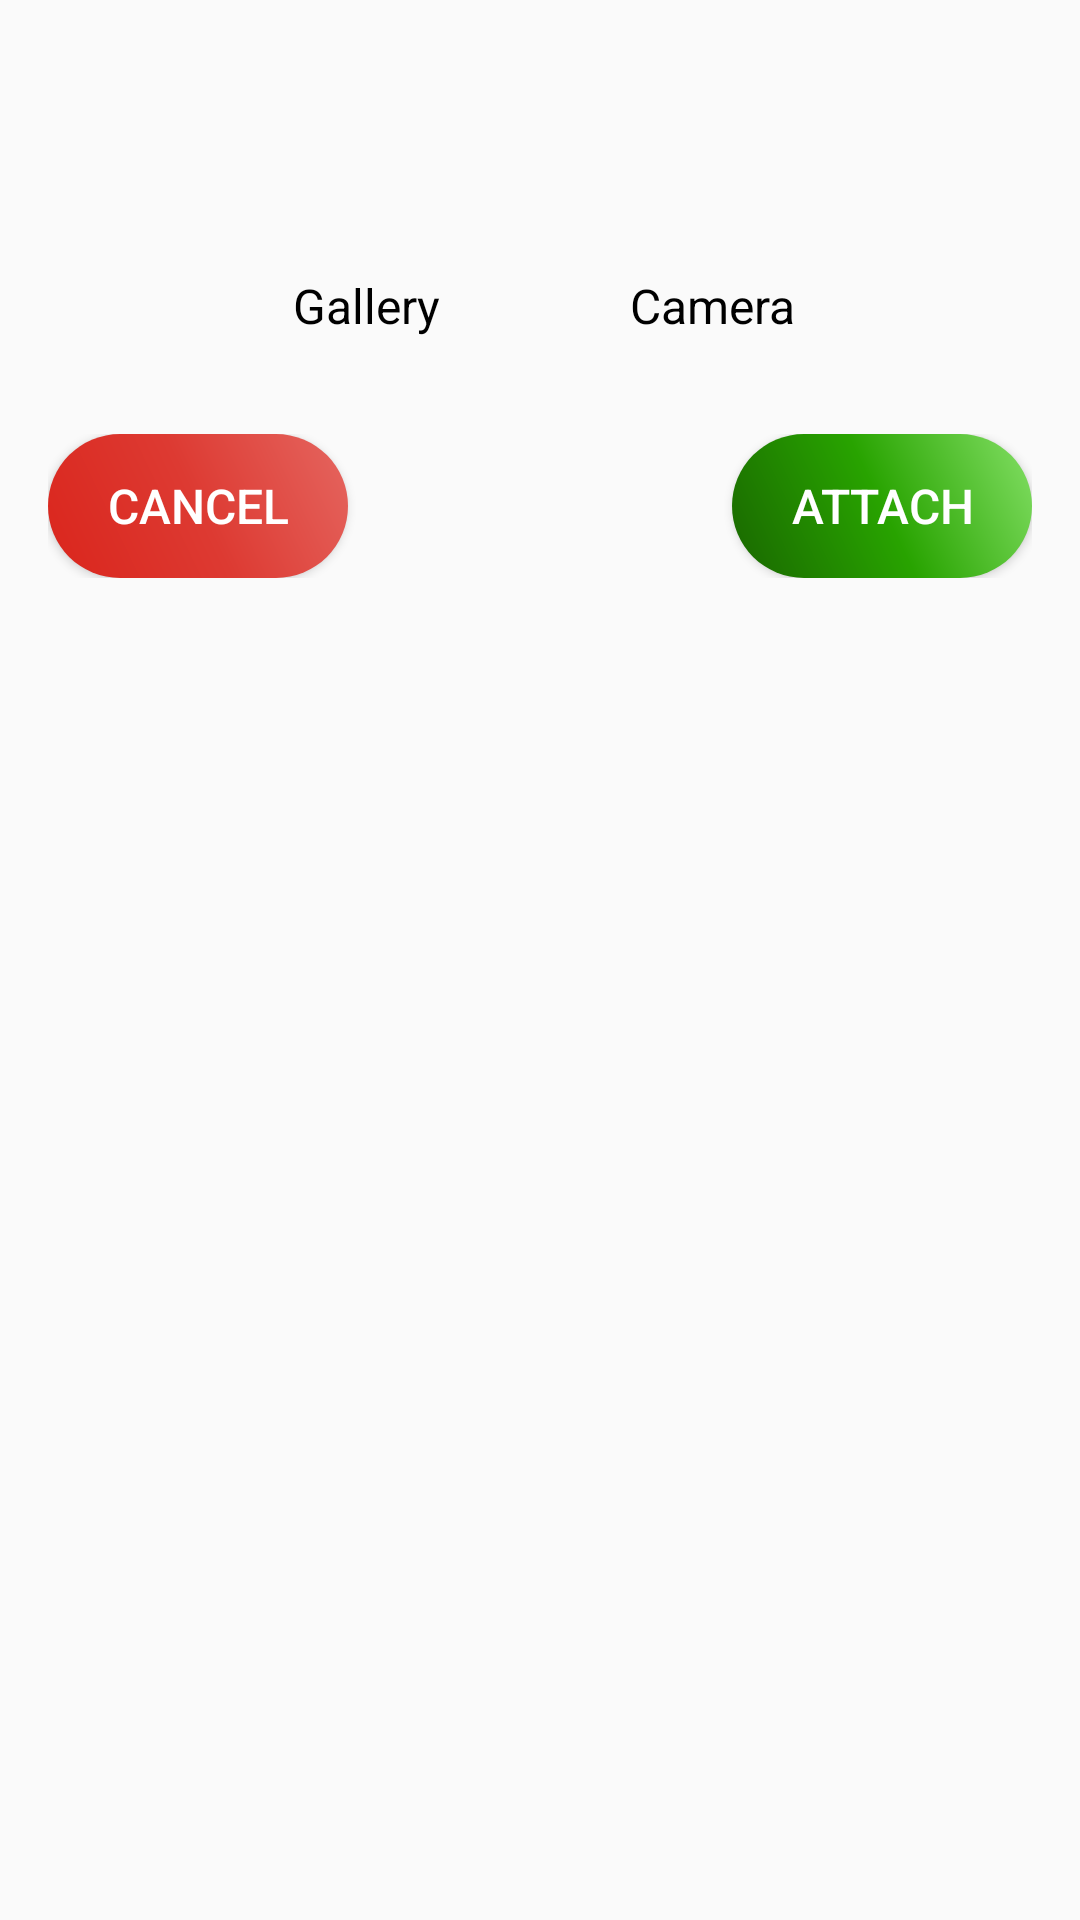

Here is an Android app screen rendered from its layout file. Give the layout XML and the strings, colors and styles it references.
<!-- AndroidManifest.xml: application theme AppTheme -->
<!-- res/layout/custom_dialog_attach.xml -->
<?xml version="1.0" encoding="utf-8"?>
<RelativeLayout xmlns:android="http://schemas.android.com/apk/res/android"
    android:layout_width="match_parent"
    android:layout_height="match_parent">

    <LinearLayout
        android:orientation="vertical"
        android:layout_width="match_parent"
        android:layout_height="wrap_content">
    <LinearLayout
        android:orientation="horizontal"
        android:layout_gravity="center"
        android:layout_margin="16dp"
        android:layout_width="wrap_content"
        android:layout_height="wrap_content">

        <LinearLayout
            android:id="@+id/linear_gallery"
            android:orientation="vertical"
            android:layout_marginTop="16dp"
            android:layout_marginRight="30dp"
            android:layout_width="wrap_content"
            android:layout_height="wrap_content">

            <ImageView
                android:background="@drawable/gallery2"
                android:layout_width="55dp"
                android:layout_height="55dp" />

            <TextView
                android:text="Gallery"
                android:textSize="16dp"
                android:textColor="#000000"
                android:layout_marginTop="4dp"
                android:gravity="center"
                android:layout_gravity="center"
                android:layout_width="wrap_content"
                android:layout_height="wrap_content" />
        </LinearLayout>

        <LinearLayout
            android:id="@+id/linear_camera"
            android:orientation="vertical"
            android:layout_marginTop="16dp"
            android:layout_marginLeft="30dp"
            android:layout_width="wrap_content"
            android:layout_height="wrap_content">

            <ImageView
                android:background="@drawable/photo_camera1"
                android:layout_width="55dp"
                android:layout_height="55dp" />

            <TextView
                android:text="Camera"
                android:layout_marginTop="4dp"
                android:layout_gravity="center"
                android:gravity="center"
                android:textColor="#000000"
                android:textSize="16dp"
                android:layout_width="wrap_content"
                android:layout_height="wrap_content" />
        </LinearLayout>

    </LinearLayout>

    <ImageView
        android:id="@+id/imageView_attach"
        android:layout_gravity="center"
        android:visibility="gone"
        android:layout_margin="16dp"
        android:layout_width="160dp"
        android:layout_height="160dp" />

    <RelativeLayout
        android:layout_margin="16dp"
        android:layout_width="match_parent"
        android:layout_height="wrap_content">

        <Button
            android:id="@+id/button_remove"
            android:text="Cancel"
            android:textSize="16dp"
            android:padding="10dp"
            android:textColor="@color/white"
            android:background="@drawable/red_gradient"
            android:layout_width="100dp"
            android:layout_height="wrap_content" />

        <Button
            android:id="@+id/button_ok_attach"
            android:text="Attach"
            android:textSize="16dp"
            android:padding="10dp"
            android:background="@drawable/green_gradient"
            android:textColor="@color/white"
            android:layout_alignParentEnd="true"
            android:layout_alignParentRight="true"
            android:layout_gravity="end"
            android:layout_width="100dp"
            android:layout_height="wrap_content" />

    </RelativeLayout>

    </LinearLayout>
</RelativeLayout>
<!-- resources referenced by this layout -->
<resources>
  <color name="white">#FFFFFF</color>
  <!-- drawable green_gradient (drawable) -->
  <?xml version="1.0" encoding="utf-8"?>
  <shape xmlns:android="http://schemas.android.com/apk/res/android"
      android:shape="rectangle">
  
      <corners android:radius="35dp"/>
      <gradient android:startColor="#196600"
          android:centerColor="#28a300"
          android:endColor="#84e066"
          android:type="linear"
          android:angle="45"
          />
  
  </shape>
  <!-- drawable red_gradient (drawable) -->
  <?xml version="1.0" encoding="utf-8"?>
  <shape xmlns:android="http://schemas.android.com/apk/res/android"
      android:shape="rectangle">
  
      <corners android:radius="35dp"/>
      <gradient android:startColor="#da251c"
          android:centerColor="#dd3a32"
          android:endColor="#e56660"
          android:type="linear"
          android:angle="45"
          />
  </shape>
  <style name="AppTheme" parent="Theme.AppCompat.Light.DarkActionBar">
          
          <item name="colorPrimary">@color/colorPrimary</item>
          <item name="colorPrimaryDark">@color/colorPrimaryDark</item>
          <item name="colorAccent">@color/colorAccent</item>
      </style>
  <color name="colorPrimary">#36365A</color>
  <color name="colorPrimaryDark">#1A1929</color>
  <color name="colorAccent">#DA251C</color>
</resources>
